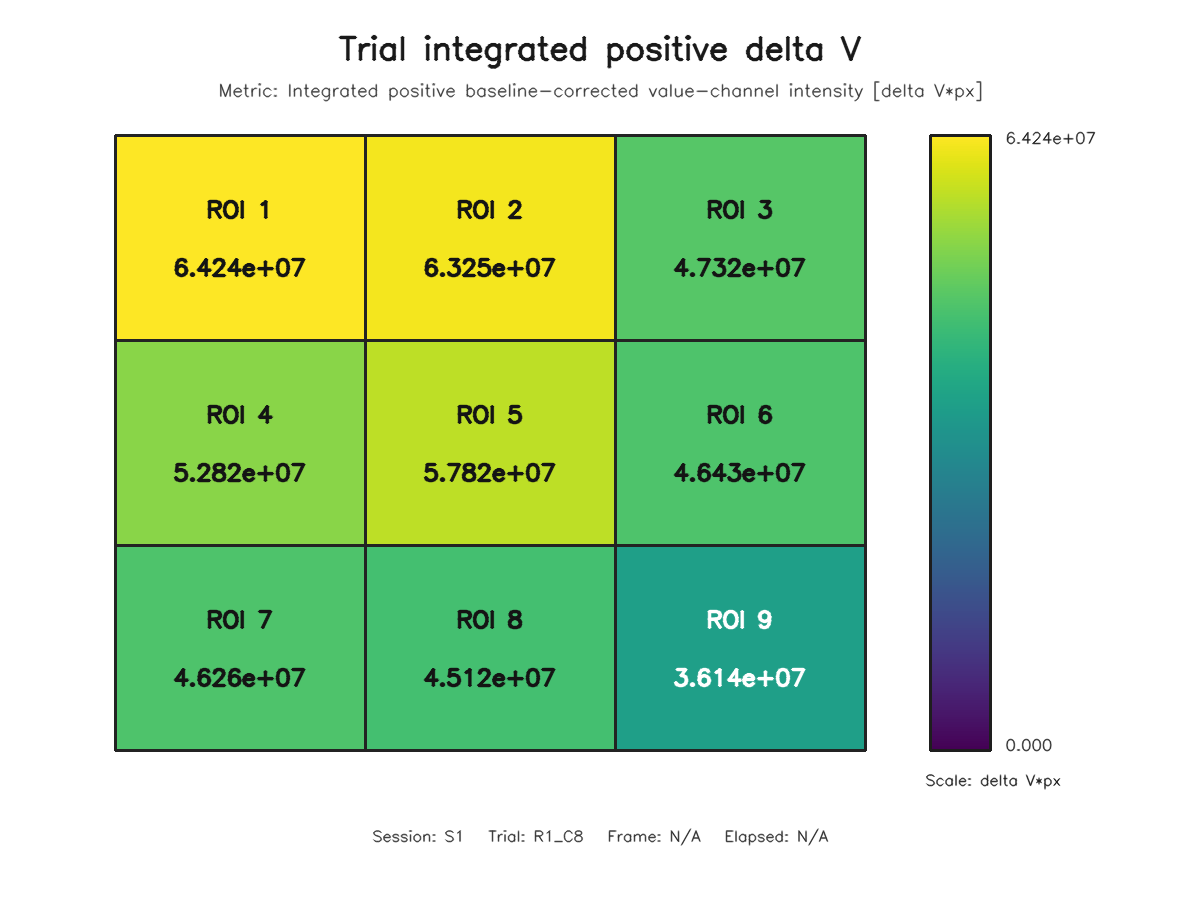

The data file committed next to this chart (first rows):
roi, row, column, value
1, 1, 1, 64240307
2, 1, 2, 63254550
3, 1, 3, 47322431
4, 2, 1, 52815567
5, 2, 2, 57816413
6, 2, 3, 46432258
7, 3, 1, 46259337
8, 3, 2, 45119195
9, 3, 3, 36143602
